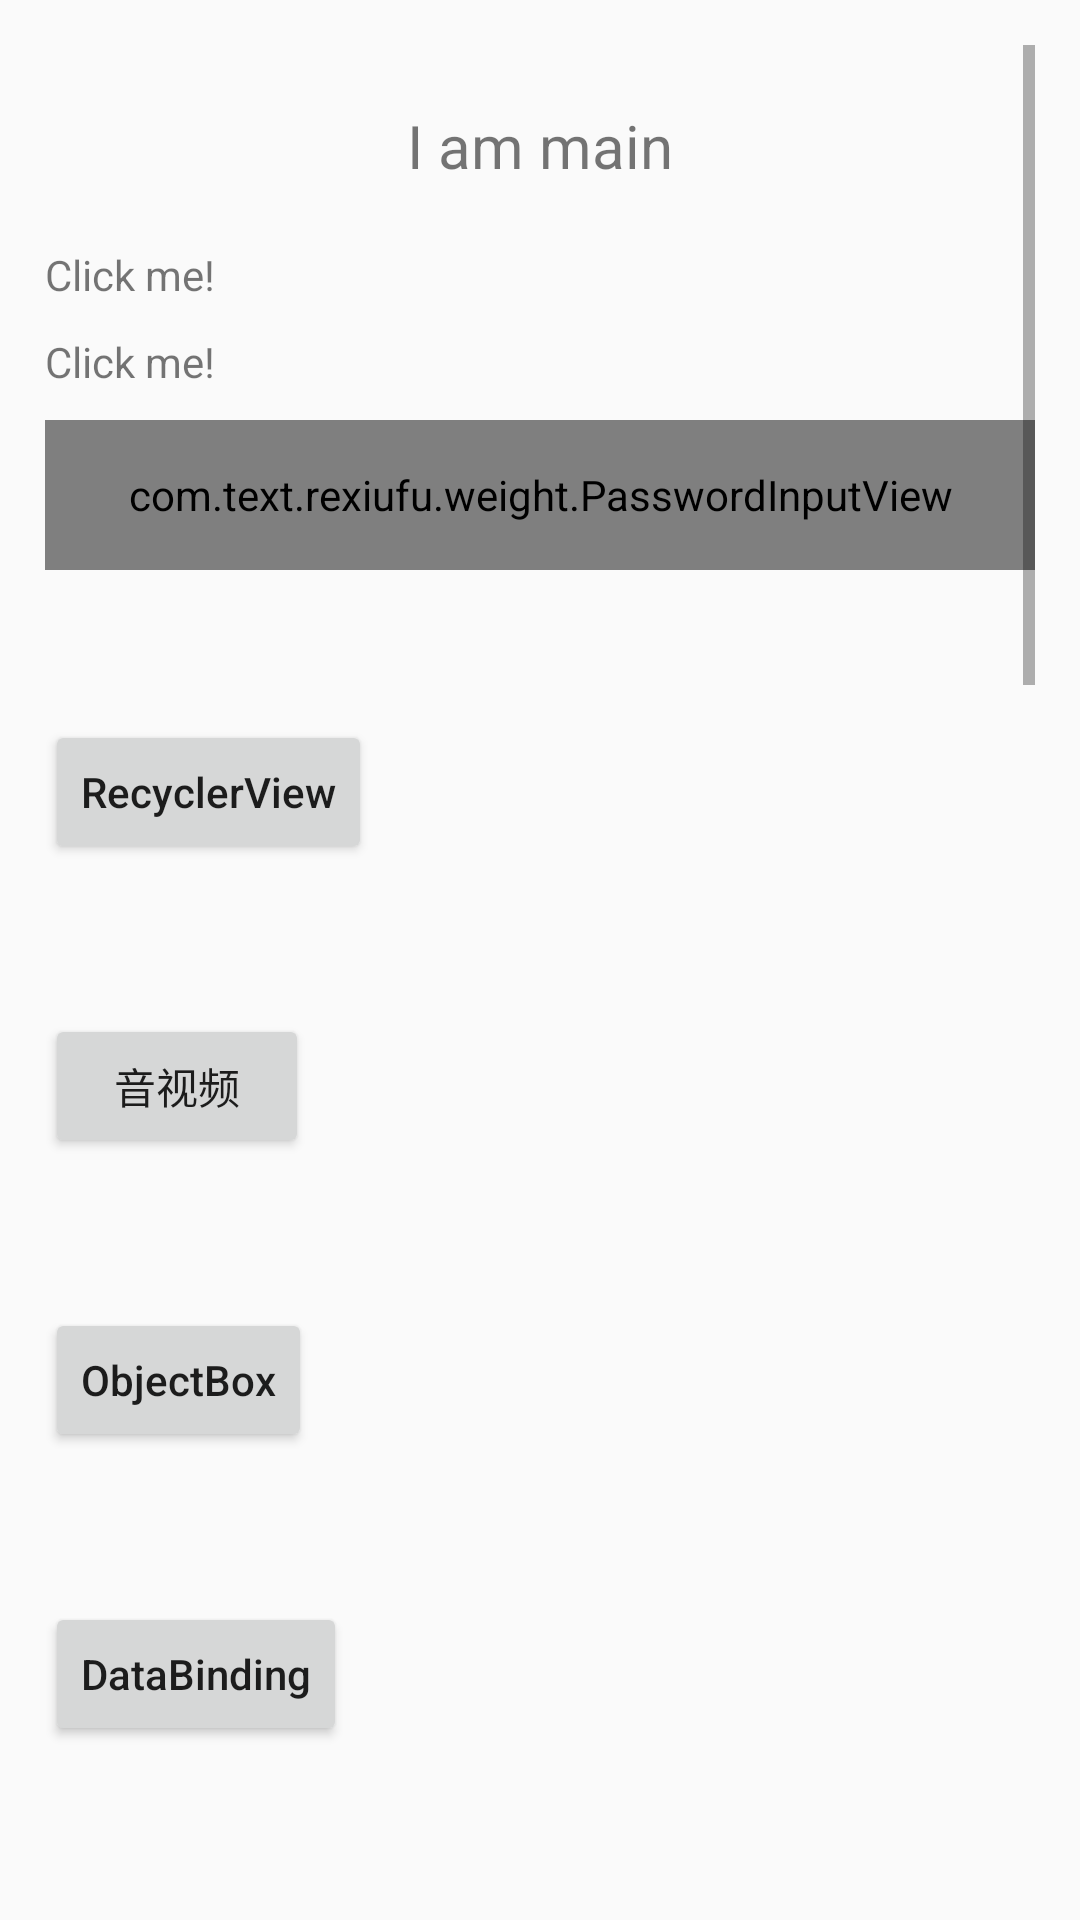

Here is an Android app screen rendered from its layout file. Give the layout XML and the strings, colors and styles it references.
<!-- AndroidManifest.xml: application theme MarioTheme -->
<!-- res/layout/activity_main.xml -->
<?xml version="1.0" encoding="utf-8"?>
<LinearLayout xmlns:android="http://schemas.android.com/apk/res/android"
    xmlns:app="http://schemas.android.com/apk/res-auto"
    android:layout_width="match_parent"
    android:padding="15dp"
    android:orientation="vertical"
    android:layout_height="match_parent">

    <ScrollView
        android:layout_width="match_parent"
        android:layout_height="match_parent">

        <LinearLayout
            android:layout_width="match_parent"
            android:layout_height="match_parent"
            android:focusable="true"
            android:focusableInTouchMode="true"
            android:orientation="vertical">

            <TextView
                android:layout_width="wrap_content"
                android:layout_height="wrap_content"
                android:text="I am main"
                android:padding="20dp"
                android:textSize="20sp"
                android:layout_gravity="center_horizontal" />

            <TextView
                android:id="@+id/textview1"
                android:layout_width="wrap_content"
                android:layout_height="wrap_content"
                android:text="Click me!"
                android:layout_centerInParent="true" />

            <TextView
                android:id="@+id/textview2"
                android:layout_width="wrap_content"
                android:layout_height="wrap_content"
                android:layout_marginTop="10dp"
                android:text="Click me!"
                android:layout_centerInParent="true" />

            <com.text.rexiufu.weight.PasswordInputView
                android:id="@+id/passwordinput"
                android:layout_width="match_parent"
                android:layout_height="50dp"
                android:layout_marginTop="10dp"
                android:background="@null"
                android:padding="1dp"
                app:layout_constraintLeft_toLeftOf="parent"
                app:layout_constraintRight_toRightOf="parent"
                app:layout_constraintTop_toTopOf="parent"
                app:pwv_haveInputBorderColor="@color/colorAccent"
                app:pwv_pwdStyle="plaintext"
                app:pwv_radius="10dp"
                app:pwv_spacing="12dp" />

            <Button
                android:layout_width="wrap_content"
                android:layout_height="wrap_content"
                android:layout_marginTop="50dp"
                android:text="RecyclerView"
                android:textAllCaps="false"
                android:onClick="RecyclerViewClick" />

            <Button
                android:layout_width="wrap_content"
                android:layout_height="wrap_content"
                android:layout_marginTop="50dp"
                android:text="音视频"
                android:onClick="MediaPlayerClick" />

            <Button
                android:layout_width="wrap_content"
                android:layout_height="wrap_content"
                android:layout_marginTop="50dp"
                android:text="ObjectBox"
                android:textAllCaps="false"
                android:onClick="ObjectBox" />

            <Button
                android:layout_width="wrap_content"
                android:layout_height="wrap_content"
                android:layout_marginTop="50dp"
                android:text="DataBinding"
                android:textAllCaps="false"
                android:onClick="DataBinding" />

            <Button
                android:layout_width="wrap_content"
                android:layout_height="wrap_content"
                android:layout_marginTop="50dp"
                android:text="ShortCut"
                android:textAllCaps="false"
                android:onClick="ShortCut" />

            <Button
                android:layout_width="wrap_content"
                android:layout_height="wrap_content"
                android:layout_marginTop="50dp"
                android:text="Point"
                android:textAllCaps="false"
                android:onClick="Point" />

            <Button
                android:layout_width="wrap_content"
                android:layout_height="wrap_content"
                android:layout_marginTop="50dp"
                android:text="ChangePic"
                android:textAllCaps="false"
                android:onClick="ChangePic" />

            <Button
                android:layout_width="wrap_content"
                android:layout_height="wrap_content"
                android:layout_marginTop="50dp"
                android:text="Behavior"
                android:textAllCaps="false"
                android:onClick="Behavior" />

            <Button
                android:layout_width="wrap_content"
                android:layout_height="wrap_content"
                android:layout_marginTop="50dp"
                android:text="Behavior1"
                android:textAllCaps="false"
                android:onClick="Behavior1" />

            <Button
                android:layout_width="wrap_content"
                android:layout_height="wrap_content"
                android:layout_marginTop="50dp"
                android:text="TextviewActivity"
                android:textAllCaps="false"
                android:onClick="TextviewActivity" />

            <Button
                android:id="@+id/test_aop"
                android:layout_width="wrap_content"
                android:layout_height="wrap_content"
                android:layout_marginTop="50dp"
                android:text="Aop"
                android:textAllCaps="false" />


            <Button
                android:layout_width="wrap_content"
                android:layout_height="wrap_content"
                android:layout_marginTop="50dp"
                android:text="指纹"
                android:textAllCaps="false"
                android:onClick="zhiwen" />

            <Button
                android:layout_width="wrap_content"
                android:layout_height="wrap_content"
                android:layout_marginTop="50dp"
                android:text="viewpager"
                android:textAllCaps="false"
                android:onClick="viewpager" />

            <Button
                android:layout_width="wrap_content"
                android:layout_height="wrap_content"
                android:layout_marginTop="50dp"
                android:text="小飞机"
                android:textAllCaps="false"
                android:onClick="xiaofeiji" />

            <Button
                android:layout_width="wrap_content"
                android:layout_height="wrap_content"
                android:layout_marginTop="50dp"
                android:text="roundView"
                android:textAllCaps="false"
                android:onClick="roundView" />

            <Button
                android:layout_width="wrap_content"
                android:layout_height="wrap_content"
                android:layout_marginTop="50dp"
                android:text="输入框"
                android:textAllCaps="false"
                android:onClick="shurukuang" />
        </LinearLayout>
    </ScrollView>
</LinearLayout>
<!-- resources referenced by this layout -->
<resources>
  <color name="colorAccent">#de4037</color>
  <style name="MarioTheme" parent="Theme.AppCompat.Light.DarkActionBar">
          
          <item name="windowActionBar">false</item>
          
          <item name="windowNoTitle">true</item>
      </style>
</resources>
